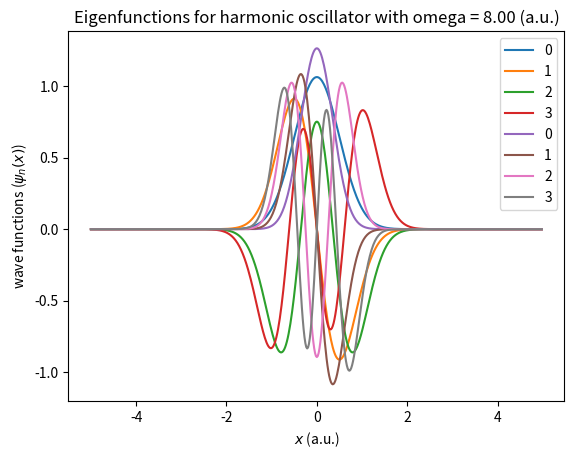

This chart was generated by the following Python code:
import numpy as np
from scipy import fftpack # Tools for fourier transform
from scipy import linalg # Linear algebra for dense matrix


class MUBQHamiltonian:
    """
    Generate quantum Hamiltonian, H(x,p) = K(p) + V(x),
    for 1D system in the coordinate representation using mutually unbiased bases (MUB).
    """
    def __init__(self, **kwards):
        """
        The following parameters must be specified
            X_gridDIM - specifying the grid size
            X_amplitude - maximum value of the coordinates
            V(x) - potential energy (as a function)
            K(p) - momentum dependent part of the hamiltonian (as a function)
        """

        # save all attributes
        for name, value in kwards.items():
            setattr(self, name, value)

        # Check that all attributes were specified
        try:
            self.X_gridDIM
        except AttributeError:
            raise AttributeError("Grid size (X_gridDIM) was not specified")

        try:
            self.X_amplitude
        except AttributeError:
            raise AttributeError("Coordinate range (X_amplitude) was not specified")

        try:
            self.V
        except AttributeError:
            raise AttributeError("Potential energy (V) was not specified")

        try:
            self.K
        except AttributeError:
            raise AttributeError("Momentum dependence (K) was not specified")

        # get coordinate step size
        self.dX = 2.*self.X_amplitude / self.X_gridDIM

        # generate coordinate range
        self.X_range = np.linspace(-self.X_amplitude, self.X_amplitude - self.dX , self.X_gridDIM)

        # generate momentum range as it corresponds to FFT frequencies
        self.P_range = fftpack.fftfreq(self.X_gridDIM, self.dX/(2*np.pi))

        # Construct the momentum dependent part
        self.Hamiltonian = fftpack.fft(np.diag(self.K(self.P_range)), axis=1, overwrite_x=True)
        self.Hamiltonian = fftpack.ifft(self.Hamiltonian, axis=0, overwrite_x=True)

        # Add diagonal potential energy
        self.Hamiltonian += np.diag(self.V(self.X_range))

    def get_eigenstate(self, n):
        """
        Return n-th eigenfunction
        :param n: order
        :return: a copy of numpy array containing eigenfunction
        """
        self.diagonalize()
        return self.eigenstates[n].copy()

    def get_energy(self, n):
        """
        Return the energy of the n-th eigenfunction
        :param n: order
        :return: real value
        """
        self.diagonalize()
        return self.energies[n]

    def diagonalize(self):
        """
        Diagonalize the Hamiltonian if necessary
        :return: self
        """
        # check whether the hamiltonian has been diagonalized
        try:
            self.eigenstates
            self.energies
        except AttributeError:
            # eigenstates have not been calculated so
            # get real sorted energies and underlying wavefunctions
            # using specialized function for Hermitian matrices
            self.energies, self.eigenstates = linalg.eigh(self.Hamiltonian)

            # extract real part of the energies
            self.energies = np.real(self.energies)

            # covert to the formal convenient for storage
            self.eigenstates = np.ascontiguousarray(self.eigenstates.T.real)

            # normalize each eigenvector
            for psi in self.eigenstates:
                psi /= linalg.norm(psi) * np.sqrt(self.dX)

            # check that the ground state is not negative
            np.abs(self.eigenstates[0], out=self.eigenstates[0])

        return self

##############################################################################
#
#   Run some examples
#
##############################################################################

if __name__ == '__main__':

    import matplotlib.pyplot as plt # Plotting facility

    print("Hamiltonian via mutually unbiased bases (MUB)")

    for omega in [4., 8.]:
        # Find energies of a harmonic oscillator V = 0.5*(omega*x)**2
        harmonic_osc = MUBQHamiltonian(
                            X_gridDIM=512,
                            X_amplitude=5.,
                            V=lambda x: 0.5*(omega*x)**2,
                            K=lambda p: 0.5*p**2
                        )

        # plot eigenfunctions
        for n in range(4):
            plt.plot(harmonic_osc.X_range, harmonic_osc.get_eigenstate(n), label=str(n))

        print("\n\nFirst energies for harmonic oscillator with omega = %f" % omega)
        print(harmonic_osc.energies[:20])

        plt.title("Eigenfunctions for harmonic oscillator with omega = %.2f (a.u.)" % omega)
        plt.xlabel('$x$ (a.u.)')
        plt.ylabel('wave functions ($\\psi_n(x)$)')
        plt.legend()
        plt.show()